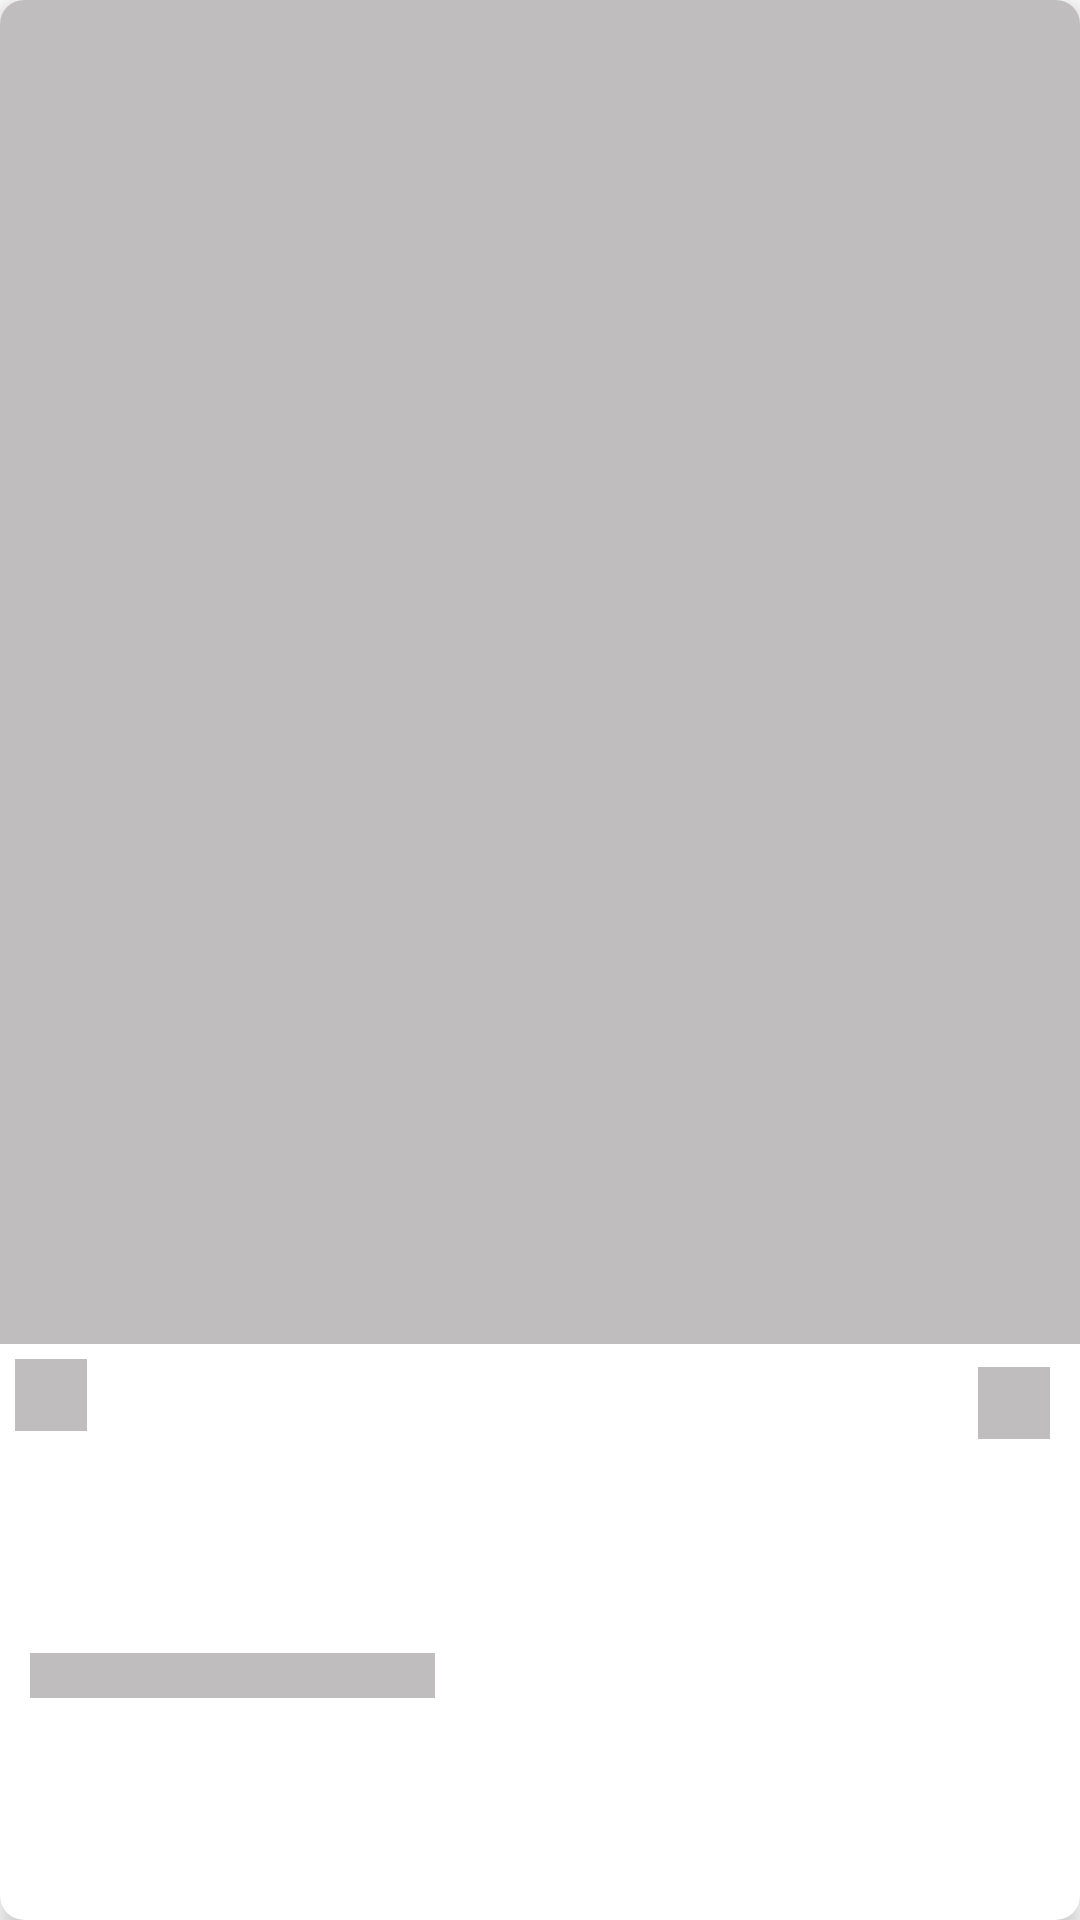

Write the Android layout XML for this screen, with the resource values it uses.
<!-- AndroidManifest.xml: application theme Theme.PopFlake -->
<!-- res/layout/opening_movie_listitem_shimmer.xml -->
<?xml version="1.0" encoding="utf-8"?>
<com.google.android.material.card.MaterialCardView xmlns:android="http://schemas.android.com/apk/res/android"
    xmlns:app="http://schemas.android.com/apk/res-auto"
    xmlns:tools="http://schemas.android.com/tools"
    android:layout_width="150dp"
    android:layout_height="250dp"
    android:layout_margin="10dp"
    app:cardCornerRadius="8dp"
    app:cardElevation="5dp">

    <androidx.constraintlayout.widget.ConstraintLayout
        android:layout_width="match_parent"
        android:layout_height="match_parent">

        <ImageView
            android:id="@+id/MoviePoster_IV"
            android:layout_width="match_parent"
            android:layout_height="0dp"
            android:scaleType="centerCrop"
            android:background="@color/shimmer"
            app:layout_constraintBottom_toTopOf="@+id/guideline2"
            app:layout_constraintEnd_toEndOf="parent"
            app:layout_constraintStart_toStartOf="parent"
            app:layout_constraintTop_toTopOf="parent"
             />


        <ImageView
            android:id="@+id/rottenTomattoRating_IV"
            android:layout_width="24dp"
            android:layout_height="24dp"
            android:layout_marginStart="5dp"
            android:layout_marginTop="5dp"
            android:background="@color/shimmer"
            app:layout_constraintStart_toStartOf="parent"
            app:layout_constraintTop_toBottomOf="@+id/MoviePoster_IV" />


        <ImageView
            android:id="@+id/userRating_IV"
            android:layout_width="24dp"
            android:layout_height="24dp"
            android:layout_marginTop="5dp"
            android:layout_marginEnd="10dp"
            android:background="@color/shimmer"
            app:layout_constraintBottom_toBottomOf="@+id/rottenTomattoRating_IV"
            app:layout_constraintEnd_toEndOf="parent"
            app:layout_constraintTop_toTopOf="@+id/rottenTomattoRating_IV" />

        <TextView
            android:id="@+id/movieName_Tv"
            android:layout_width="135dp"
            android:layout_height="15dp"
            android:layout_marginStart="5dp"
            android:background="@color/shimmer"
            android:maxWidth="130dp"
            android:maxLines="2"
            android:textSize="15sp"
            app:layout_constraintBottom_toBottomOf="parent"
            app:layout_constraintStart_toStartOf="@+id/rottenTomattoRating_IV"
            app:layout_constraintTop_toBottomOf="@+id/rottenTomattoRating_IV" />

        <androidx.constraintlayout.widget.Guideline
            android:id="@+id/guideline2"
            android:layout_width="wrap_content"
            android:layout_height="wrap_content"
            android:orientation="horizontal"
            app:layout_constraintGuide_percent=".70" />
    </androidx.constraintlayout.widget.ConstraintLayout>
</com.google.android.material.card.MaterialCardView>
<!-- resources referenced by this layout -->
<resources>
  <color name="shimmer">#BFBDBD</color>
  <style name="Theme.PopFlake" parent="Theme.MaterialComponents.DayNight.NoActionBar">
          
          <item name="colorPrimary">@color/red</item>
          <item name="colorPrimaryVariant">@color/dark_red</item>
          <item name="colorOnPrimary">@color/white</item>
          
          <item name="colorSecondary">@color/teal_700</item>
          <item name="colorOnSecondary">@color/black</item>
          
          <item name="android:statusBarColor">?attr/colorPrimaryVariant</item>
          
      </style>
  <color name="red">#FF0000</color>
  <color name="dark_red">#990000</color>
  <color name="white">#FFFFFF</color>
  <color name="teal_700">#FF018786</color>
  <color name="black">#000000</color>
</resources>
